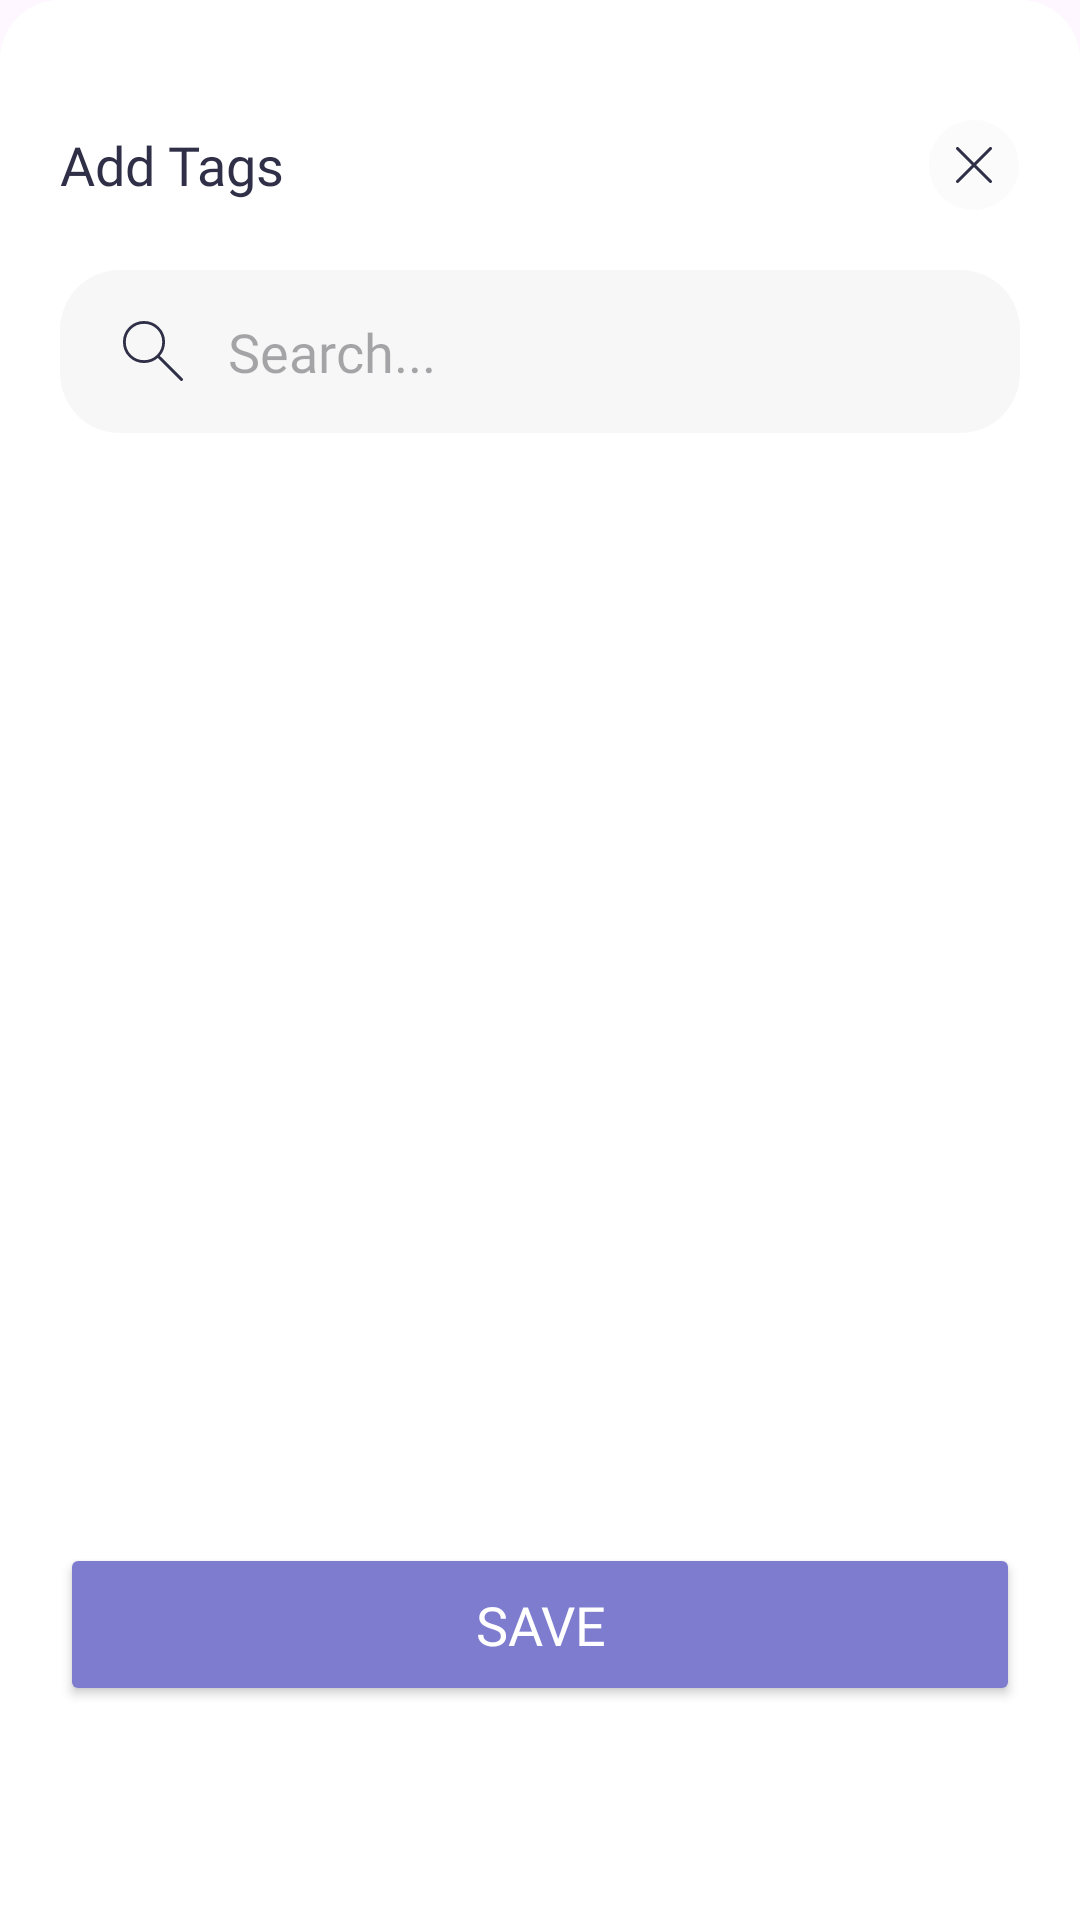

Write the Android layout XML for this screen, with the resource values it uses.
<!-- AndroidManifest.xml: application theme Theme.RaiseUpAndroid -->
<!-- res/layout/add_tag_layout.xml -->
<?xml version="1.0" encoding="utf-8"?>
<androidx.appcompat.widget.LinearLayoutCompat xmlns:android="http://schemas.android.com/apk/res/android"
    xmlns:app="http://schemas.android.com/apk/res-auto"
    xmlns:tools="http://schemas.android.com/tools"
    android:layout_width="match_parent"
    android:layout_height="match_parent"
    android:orientation="vertical"
    style="@style/bottomSheet">
    <androidx.appcompat.widget.LinearLayoutCompat
        android:layout_width="match_parent"
        android:layout_height="wrap_content"
        android:gravity="center_vertical">
        <TextView
            android:layout_width="wrap_content"
            android:layout_height="wrap_content"
            android:text="@string/add_tags"
            style="@style/title_reg_log"
            />
        <View
            android:layout_width="0dp"
            android:layout_height="0dp"
            android:layout_weight="1"/>
        <ImageButton
            android:id="@+id/imageButtonClose"
            android:layout_width="wrap_content"
            android:layout_height="wrap_content"
            android:background="@null"
            android:padding="@dimen/basic_padding_20dp"
            android:layout_marginEnd="-20dp"
            android:src="@drawable/ic_close"
            android:layout_gravity="center_vertical|end"/>
    </androidx.appcompat.widget.LinearLayoutCompat>
    <LinearLayout
        android:layout_width="match_parent"
        android:layout_height="wrap_content"
        android:gravity="center_vertical"
        android:background="@drawable/ic_input_field_back">
        <ImageView
            android:layout_width="wrap_content"
            android:layout_height="wrap_content"
            android:src="@drawable/ic_search"
            android:paddingStart="@dimen/basic_padding_20dp"/>
        <EditText
            android:id="@+id/editTextSearch"
            android:layout_width="0dp"
            android:layout_height="wrap_content"
            android:layout_weight="1"
            style="@style/input_field"
            android:layout_marginTop="0dp"
            android:hint="@string/search"
            android:gravity="center_vertical"
            android:background="@null"/>
    </LinearLayout>
    <View
        android:layout_width="wrap_content"
        android:layout_height="20dp"/>
    <androidx.recyclerview.widget.RecyclerView
        android:id="@+id/recyclerView"
        android:layout_width="match_parent"
        android:layout_height="@dimen/bottom_sheet_recycler_height"
        tools:listitem="@layout/add_tag_line_layout"/>
    <Button
        android:id="@+id/buttonSubmit"
        android:layout_width="match_parent"
        android:layout_height="wrap_content"
        style="@style/submit_button"
        android:text="@string/save"/>
</androidx.appcompat.widget.LinearLayoutCompat>
<!-- res/layout/add_tag_line_layout.xml (included above) -->
<?xml version="1.0" encoding="utf-8"?>
<LinearLayout xmlns:android="http://schemas.android.com/apk/res/android"
    android:layout_width="match_parent"
    android:layout_height="wrap_content"
    xmlns:app="http://schemas.android.com/apk/res-auto"
    android:background="@drawable/ic_input_field_back"
    android:backgroundTint="@drawable/add_employee_color_selector"
    android:backgroundTintMode="src_over"
    android:layout_marginBottom="10dp"
    android:paddingStart="@dimen/basic_padding_20dp"
    android:paddingEnd="@dimen/basic_padding_20dp"
    android:gravity="center_vertical">
    <ImageView
        android:id="@+id/imageViewTaskColor"
        android:layout_width="25dp"
        android:layout_height="25dp"
        android:src="@drawable/ic_input_field_back"
        app:tint="@color/black"
        android:tintMode="add"/>
    <View
        android:layout_width="@dimen/basic_padding_20dp"
        android:layout_height="10dp"/>
    <TextView
        android:id="@+id/textViewTagName"
        android:layout_width="wrap_content"
        android:layout_height="wrap_content"
        android:text="Tag Name"
        style="@style/title_reg_log"/>
</LinearLayout>
<!-- resources referenced by this layout -->
<resources>
  <color name="black">#FF000000</color>
  <dimen name="basic_padding_20dp">20dp</dimen>
  <dimen name="bottom_sheet_recycler_height">350dp</dimen>
  <!-- drawable ic_input_field_back (drawable) -->
  <?xml version="1.0" encoding="utf-8"?>
  <shape xmlns:android="http://schemas.android.com/apk/res/android"
      android:shape="rectangle">
      <corners android:radius="@dimen/basic_padding_20dp"/>
      <solid android:color="?element_back_color"/>
  </shape>
  <string name="add_tags">Add Tags</string>
  <string name="save">Save</string>
  <string name="search">Search...</string>
  <style name="bottomSheet">
          <item name="android:orientation">vertical</item>
          <item name="android:padding">@dimen/basic_padding_20dp</item>
          <item name="android:background">@drawable/ic_alert_dialog_back</item>
          <item name="android:maxHeight">300dp</item>
          <item name="layout_behavior">com.google.android.material.bottomsheet.BottomSheetBehavior</item>
      </style>
  <style name="input_field">
          <item name="android:fontFamily">@font/euclid_circular_a_regular</item>
          <item name="android:textSize">18sp</item>
          <item name="android:padding">15dp</item>
          <item name="android:background">@drawable/ic_input_field_back</item>
          <item name="android:layout_marginTop">15dp</item>
          <item name="android:singleLine">true</item>
      </style>
  <style name="submit_button">
          <item name="android:backgroundTint">?colorPrimary</item>
          <item name="android:textColor">?submit_button_color</item>
          <item name="android:padding">15dp</item>
          <item name="android:textSize">18sp</item>
          <item name="android:fontFamily">@font/euclid_circular_a_bold</item>
      </style>
  <style name="title_reg_log" parent="title">
          <item name="android:textSize">18sp</item>
      </style>
  <style name="Theme.RaiseUpAndroid" parent="Base.Theme.RaiseUpAndroid" />
  <!-- drawable ic_alert_dialog_back (drawable) -->
  <?xml version="1.0" encoding="utf-8"?>
  <shape xmlns:android="http://schemas.android.com/apk/res/android"
      android:shape="rectangle">
      <corners android:topLeftRadius="@dimen/basic_padding_20dp"
               android:topRightRadius="@dimen/basic_padding_20dp"/>
      <solid android:color="?back_color"/>
  </shape>
  <style name="title">
          <item name="android:textSize">28sp</item>
          <item name="android:textColor">?text_color</item>
          <item name="android:fontFamily">@font/euclid_circular_a_bold</item>
          <item name="android:paddingBottom">@dimen/basic_padding_20dp</item>
          <item name="android:paddingTop">@dimen/basic_padding_20dp</item>
      </style>
  <style name="Base.Theme.RaiseUpAndroid" parent="Theme.Material3.DayNight.NoActionBar">
          
           <item name="colorPrimary">@color/light_primary</item>
           <item name="back_color">@color/light_back</item>
           <item name="element_back_color">@color/light_element_back</item>
           <item name="shadow_color">@color/light_shadow_back</item>
           <item name="text_color">@color/light_text</item>
           <item name="submit_button_color">@color/light_submit_button</item>
           <item name="task_add">@color/light_task_add</item>
      </style>
  <color name="light_primary">#7E7CCF</color>
  <color name="light_back">@color/white</color>
  <color name="light_element_back">#0A2F3047</color>
  <color name="light_shadow_back">#802F3047</color>
  <color name="light_text">#2F3047</color>
  <color name="light_submit_button">@color/white</color>
  <color name="light_task_add">#7E7CCF</color>
  <color name="white">#FFFFFFFF</color>
</resources>
